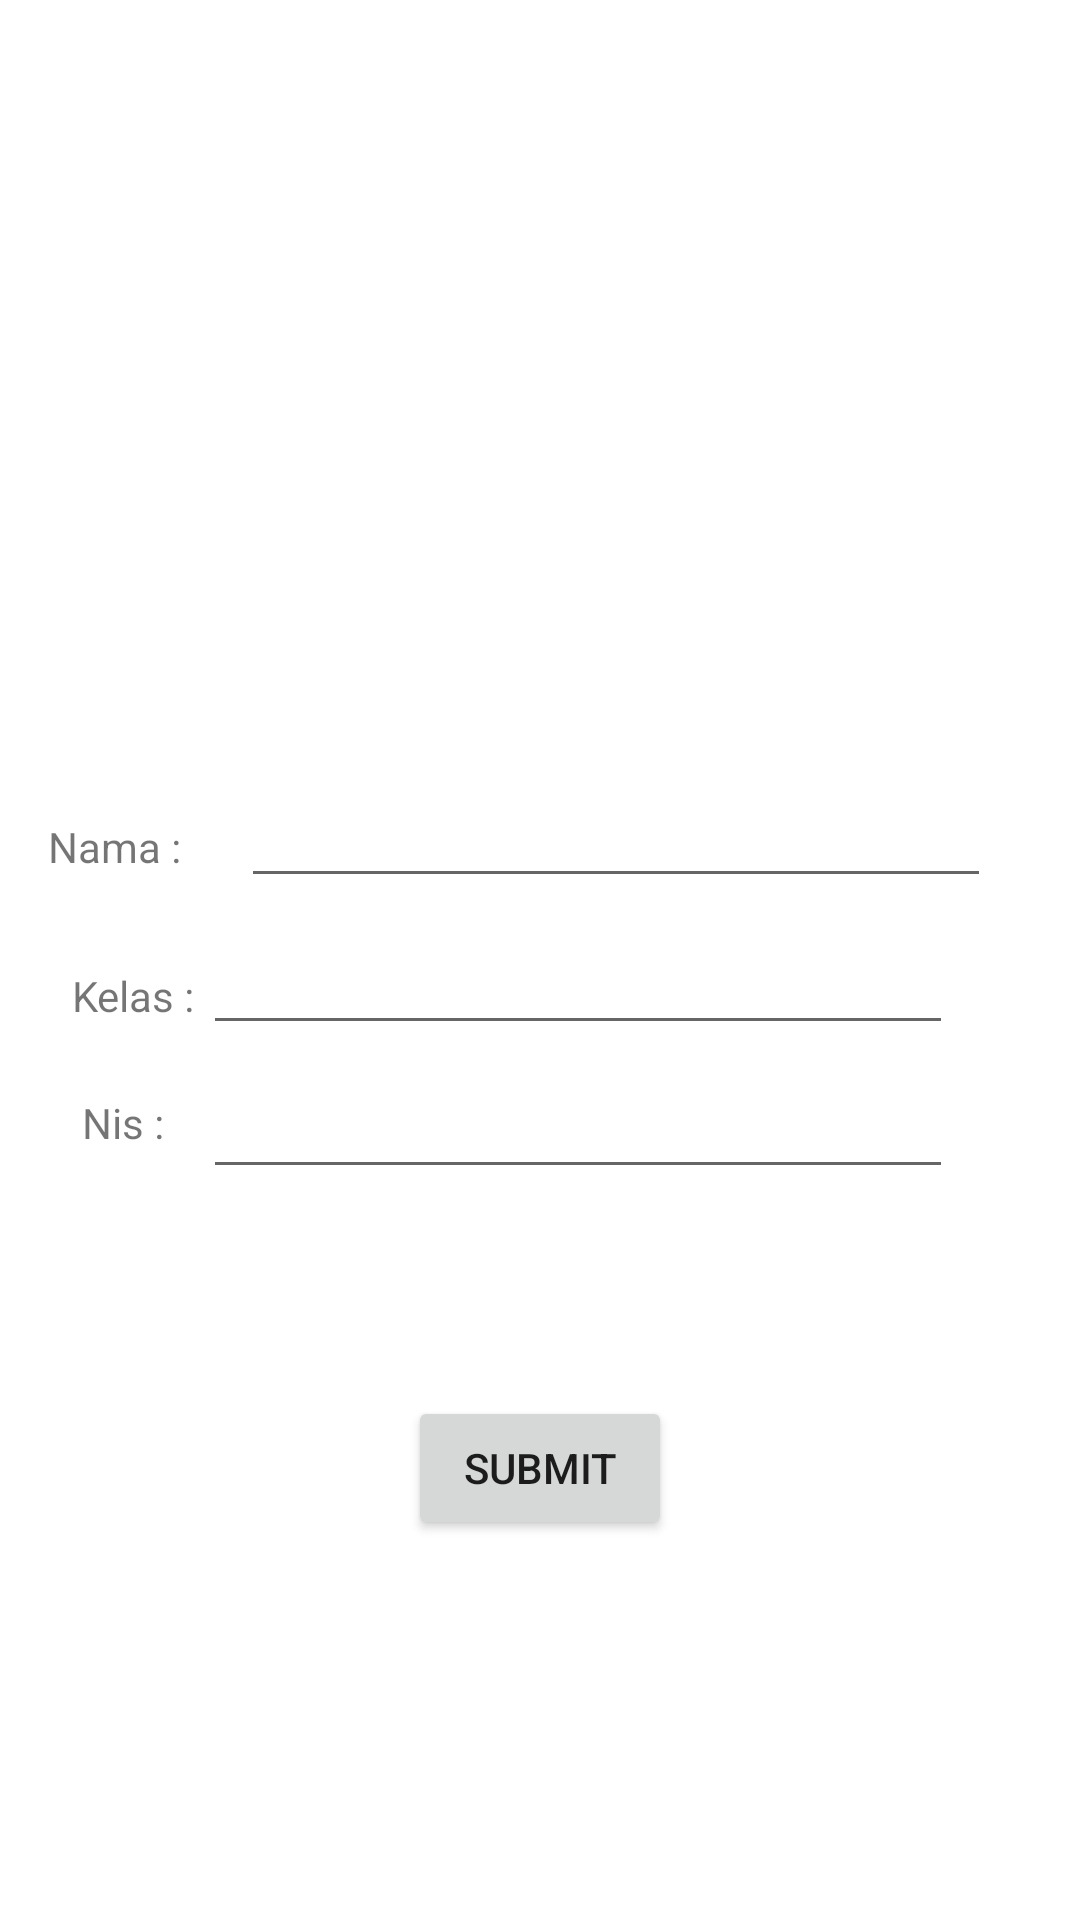

The Android layout XML behind this screen, and the referenced resources:
<!-- AndroidManifest.xml: application theme Theme.Job13_Dimas -->
<!-- res/layout/activity_main.xml -->
<?xml version="1.0" encoding="utf-8"?>
<androidx.constraintlayout.widget.ConstraintLayout xmlns:android="http://schemas.android.com/apk/res/android"
    xmlns:app="http://schemas.android.com/apk/res-auto"
    xmlns:tools="http://schemas.android.com/tools"
    android:layout_width="match_parent"
    android:layout_height="match_parent"
    tools:context=".MainActivity">

    <TextView
        android:id="@+id/namaView"
        android:layout_width="wrap_content"
        android:layout_height="wrap_content"
        android:layout_marginStart="16dp"
        android:text="Nama :"
        app:layout_constraintBottom_toBottomOf="parent"
        app:layout_constraintStart_toStartOf="parent"
        app:layout_constraintTop_toTopOf="parent"
        app:layout_constraintVertical_bias="0.439" />

    <TextView
        android:id="@+id/kelasView"
        android:layout_width="wrap_content"
        android:layout_height="wrap_content"
        android:text="Kelas :"
        app:layout_constraintBottom_toBottomOf="parent"
        app:layout_constraintEnd_toEndOf="parent"
        app:layout_constraintHorizontal_bias="0.075"
        app:layout_constraintStart_toStartOf="parent"
        app:layout_constraintTop_toTopOf="@id/kelasEdit"
        app:layout_constraintVertical_bias="0.049" />

    <TextView
        android:id="@+id/nisView"
        android:layout_width="38dp"
        android:layout_height="19dp"
        android:text="Nis :"
        app:layout_constraintBottom_toBottomOf="parent"
        app:layout_constraintEnd_toEndOf="parent"
        app:layout_constraintHorizontal_bias="0.085"
        app:layout_constraintStart_toStartOf="parent"
        app:layout_constraintTop_toTopOf="@id/nisEdit"
        app:layout_constraintVertical_bias="0.036" />

    <EditText
        android:id="@+id/namaEdit"
        android:layout_width="250dp"
        android:layout_height="wrap_content"
        android:layout_marginStart="20dp"
        app:layout_constraintBottom_toBottomOf="parent"
        app:layout_constraintStart_toEndOf="@id/namaView"
        app:layout_constraintTop_toTopOf="parent"
        app:layout_constraintVertical_bias="0.431" />

    <EditText
        android:id="@+id/kelasEdit"
        android:layout_width="250dp"
        android:layout_height="wrap_content"
        app:layout_constraintBottom_toBottomOf="parent"
        app:layout_constraintEnd_toEndOf="parent"
        app:layout_constraintHorizontal_bias="0.614"
        app:layout_constraintStart_toStartOf="parent"
        app:layout_constraintTop_toBottomOf="@id/namaEdit"
        app:layout_constraintVertical_bias="0.026" />

    <EditText
        android:id="@+id/nisEdit"
        android:layout_width="250dp"
        android:layout_height="wrap_content"
        app:layout_constraintBottom_toBottomOf="parent"
        app:layout_constraintEnd_toEndOf="parent"
        app:layout_constraintHorizontal_bias="0.614"
        app:layout_constraintStart_toStartOf="parent"
        app:layout_constraintTop_toTopOf="parent"
        app:layout_constraintVertical_bias="0.593" />

    <Button
        android:id="@+id/submitBtn"
        android:layout_width="wrap_content"
        android:layout_height="wrap_content"
        android:text="Submit"
        app:layout_constraintBottom_toBottomOf="parent"
        app:layout_constraintEnd_toEndOf="parent"
        app:layout_constraintStart_toStartOf="parent"
        app:layout_constraintTop_toTopOf="parent"
        app:layout_constraintVertical_bias="0.786" />


</androidx.constraintlayout.widget.ConstraintLayout>
<!-- resources referenced by this layout -->
<resources>
  <style name="Theme.Job13_Dimas" parent="Theme.MaterialComponents.DayNight.DarkActionBar">
          
          <item name="colorPrimary">@color/purple_500</item>
          <item name="colorPrimaryVariant">@color/purple_700</item>
          <item name="colorOnPrimary">@color/white</item>
          
          <item name="colorSecondary">@color/teal_200</item>
          <item name="colorSecondaryVariant">@color/teal_700</item>
          <item name="colorOnSecondary">@color/black</item>
          
          <item name="android:statusBarColor" tools:targetApi="l">?attr/colorPrimaryVariant</item>
          
      </style>
  <!-- not gathered from this repository: default colours our renderer supplied (Android Studio template values) -->
  <color name="purple_500">#FF6200EE</color>
  <color name="purple_700">#FF3700B3</color>
  <color name="teal_200">#FF03DAC5</color>
  <color name="teal_700">#FF018786</color>
  <color name="black">#FF000000</color>
  <color name="white">#FFFFFFFF</color>
</resources>
